Run: headless pygame with SDL's dummy video driver; simulated clock (each Clock.tick advances the game by its frame time, no real sleeping); random seed 0; keys injected as events and as key.get_pressed() state; no mouse input.
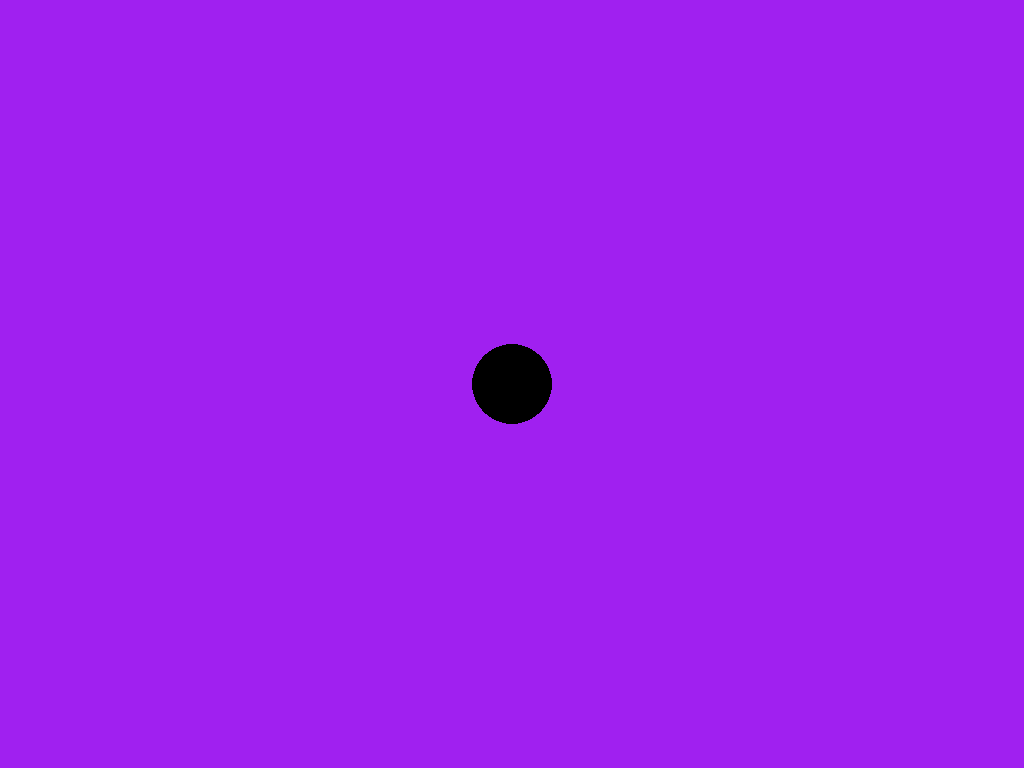
Frame 1 of 4 · flips 1–60 · no input
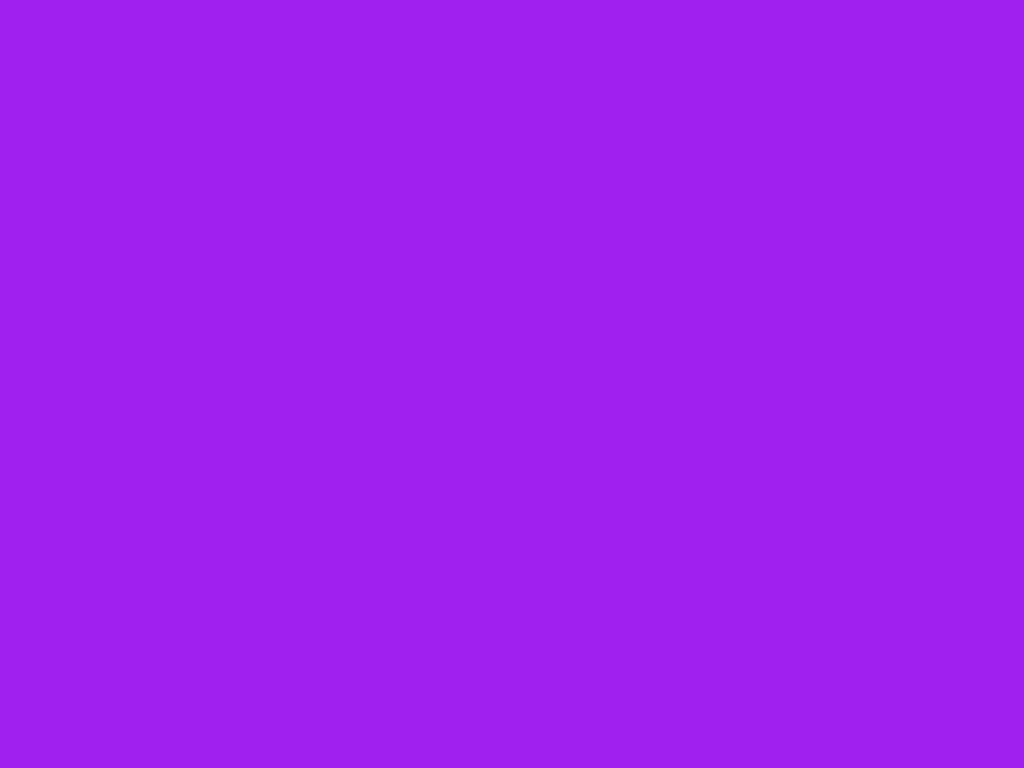
Frame 2 of 4 · flips 61–180 · tapped SPACE, RETURN · held RIGHT (→), D
Frame 3 of 4 · flips 181–300 · held DOWN (↓), S · screen unchanged from frame 2, image omitted
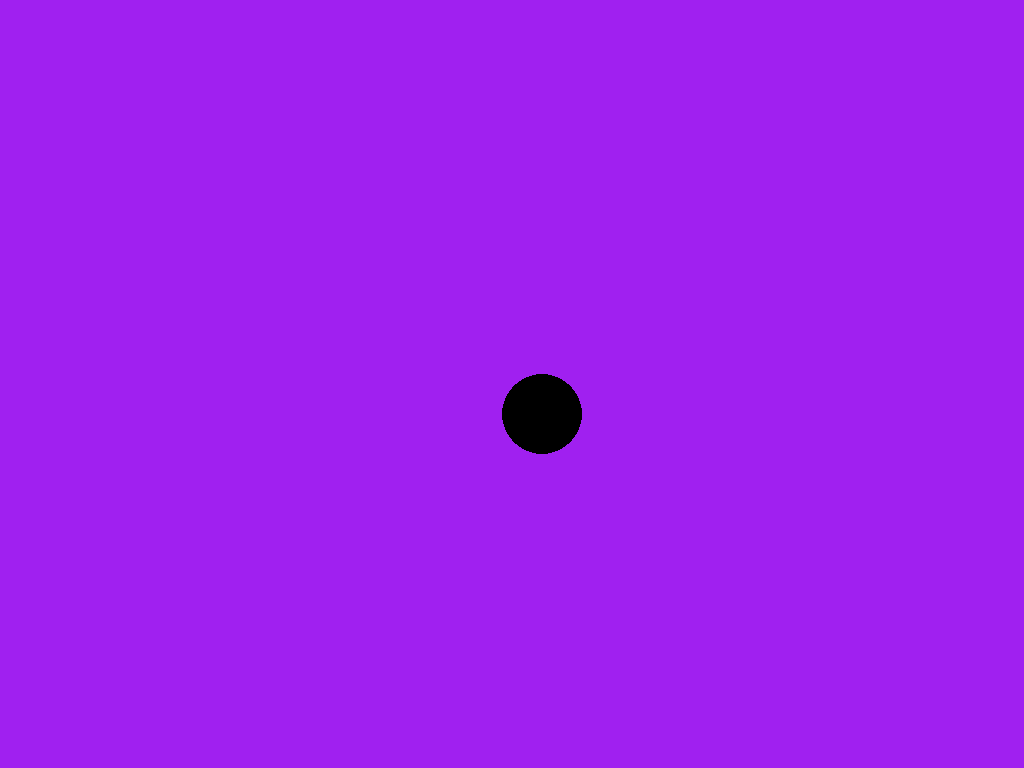
Frame 4 of 4 · flips 301–420 · held LEFT (←), A, UP (↑), W

The pygame program that drew these frames:

import pygame

pygame.init()
screen = pygame.display.set_mode((0, 0), pygame.FULLSCREEN)
clock = pygame.time.Clock()

running = True
dt = 0.1

pupil_pos = pygame.Vector2(screen.get_width() / 2, screen.get_height() / 2)

while running:

    for event in pygame.event.get():
        print(event)
        if event.type == pygame.QUIT:
            running = False
    
    screen.fill("purple")

    pygame.draw.circle(screen, "black", pupil_pos, 40)

    keys = pygame.key.get_pressed()

    if keys[pygame.K_w]:
        pupil_pos.y -= 300 * dt

    if keys[pygame.K_s]:
        pupil_pos.y += 300 * dt

    if keys[pygame.K_a]:
        pupil_pos.x -= 300 * dt
    
    if keys[pygame.K_d]:
        pupil_pos.x += 300 * dt

    if keys[pygame.K_ESCAPE]:
        running = False

    pygame.display.flip()

    clock.tick(60)

pygame.quit()
